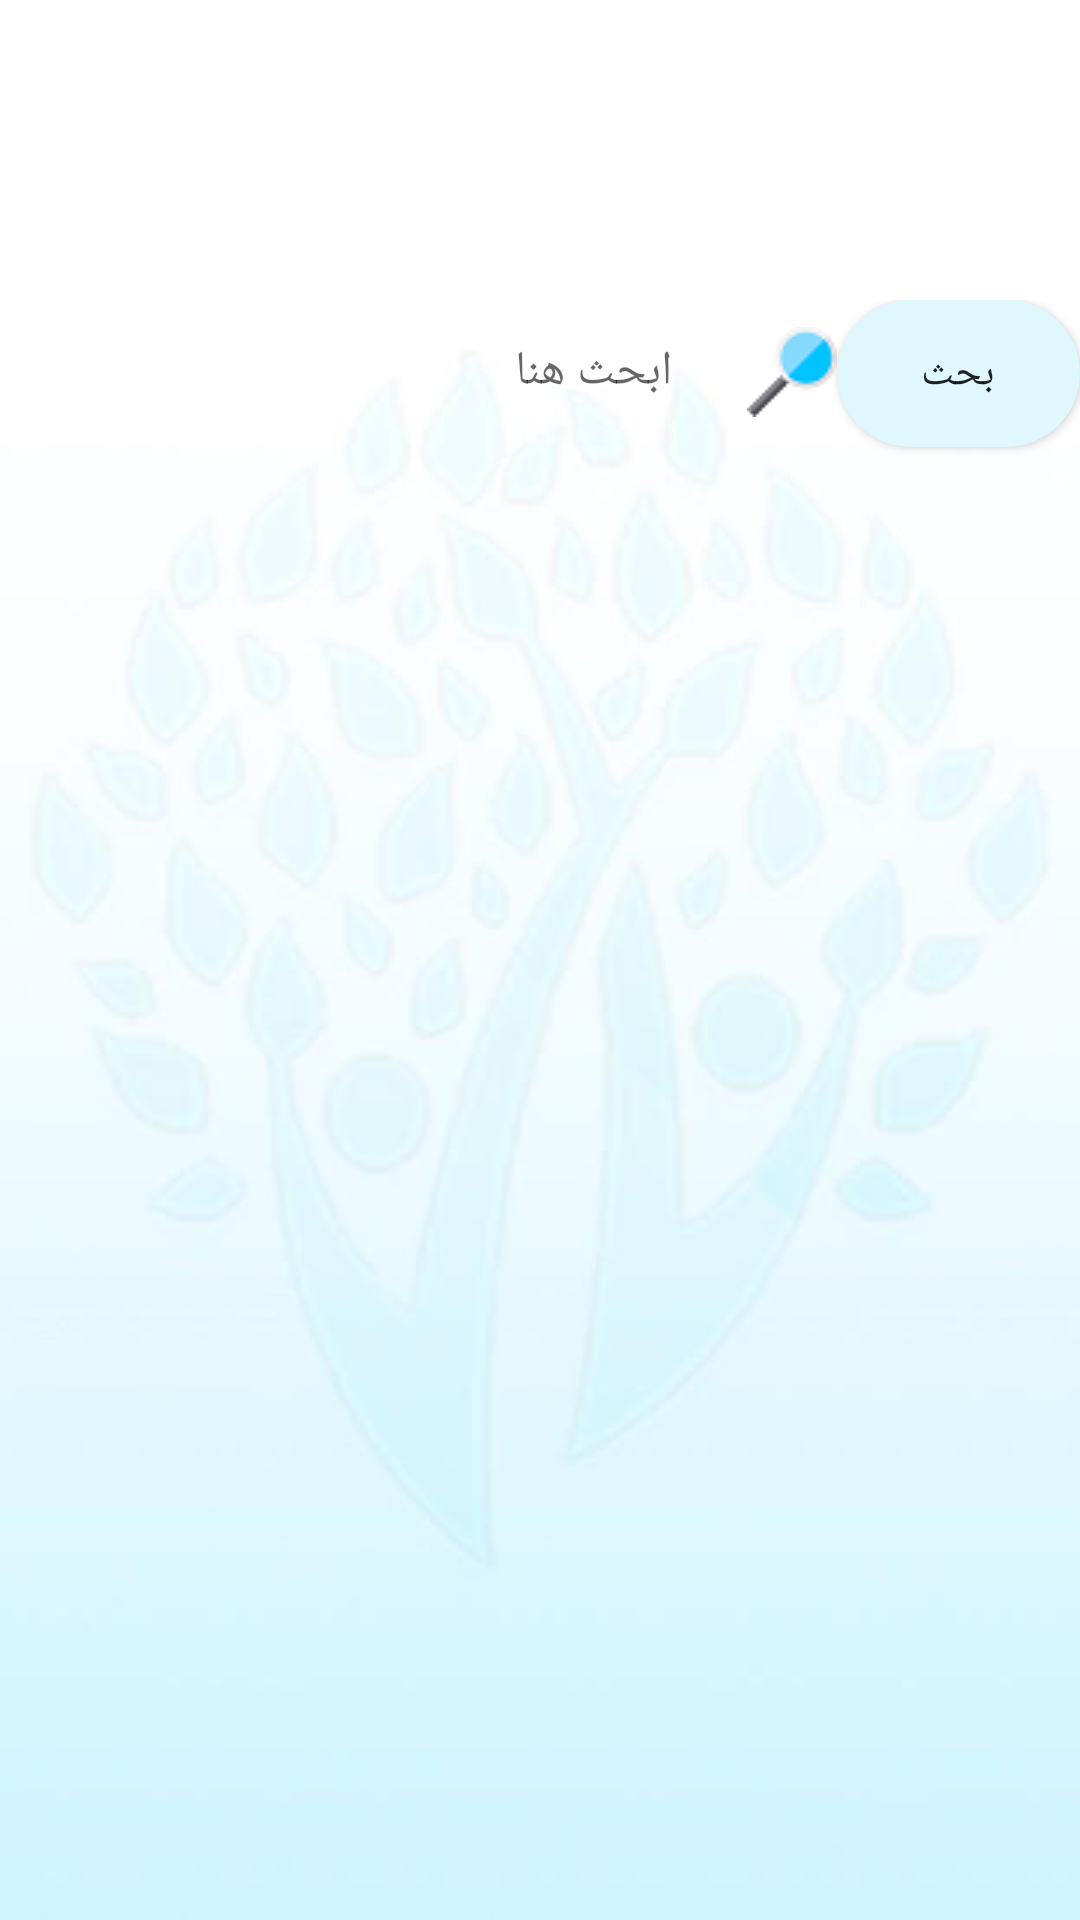

Here is an Android app screen rendered from its layout file. Give the layout XML and the strings, colors and styles it references.
<!-- AndroidManifest.xml: application theme AppTheme -->
<!-- res/layout/activity_search.xml -->
<?xml version="1.0" encoding="utf-8"?>
<android.support.constraint.ConstraintLayout xmlns:android="http://schemas.android.com/apk/res/android"
    xmlns:app="http://schemas.android.com/apk/res-auto"
    xmlns:tools="http://schemas.android.com/tools"
    android:layout_width="match_parent"
    android:layout_height="match_parent"
    android:background="@drawable/background"
    android:orientation="vertical"
    tools:context=".searchActivity"
    android:layoutDirection="rtl">

    <LinearLayout
        android:id="@+id/LinearLayout"
        android:layout_width="match_parent"
        android:layout_height="66dp"
        android:layout_marginTop="100dp"
        android:layout_marginEnd="8dp"
        android:layout_marginRight="8dp"

        android:orientation="horizontal"
        app:layout_constraintEnd_toEndOf="parent"
        app:layout_constraintTop_toTopOf="parent">

        <Button
            android:id="@+id/search_btn"
            android:layout_width="0dp"
            android:layout_height="wrap_content"
            android:layout_weight="1"
            android:background="@drawable/buttonstyle"
            android:fontFamily="@font/bukra_regular"
            android:text="بحث"
            android:textDirection="rtl" />

        <EditText
            android:id="@+id/search_field"
            android:layout_width="wrap_content"
            android:layout_height="wrap_content"
            android:layout_weight="1"
            android:background="@drawable/buttonstyle1"
            android:drawableRight="@drawable/search1"
            android:drawablePadding="25dp"
            android:ems="10"
            android:fontFamily="@font/bukra_regular"
            android:hint="ابحث هنا"

            android:inputType="textPersonName"
            android:textColor="#999999"
            android:textDirection="rtl"
            android:textSize="16sp" />

    </LinearLayout>

    <RelativeLayout
        android:layout_width="match_parent"
        android:layout_height="wrap_content"
        tools:layout_editor_absoluteX="0dp"
        tools:layout_editor_absoluteY="211dp"
        android:layout_marginTop="30dp"
        android:layout_marginLeft="8dp"
        android:layout_marginRight="8dp"

        app:layout_constraintTop_toBottomOf="@+id/LinearLayout">

        <android.support.v7.widget.RecyclerView
            android:id="@+id/recycle_view"
            android:layout_width="match_parent"
            android:layout_height="match_parent"


            />

        <android.support.v7.widget.RecyclerView
            android:id="@+id/recycle_view1"
            android:layout_width="match_parent"
            android:layout_height="match_parent"

            android:layout_marginStart="0dp"
            android:layout_marginLeft="0dp" />

        <android.support.v7.widget.RecyclerView
            android:id="@+id/recycle_view2"
            android:layout_width="match_parent"
            android:layout_height="match_parent" />

    </RelativeLayout>
</android.support.constraint.ConstraintLayout>
<!-- resources referenced by this layout -->
<resources>
  <!-- drawable background: jpg bitmap (drawable, 13621 bytes) -->
  <!-- drawable buttonstyle (drawable) -->
  <?xml version="1.0" encoding="utf-8"?>
  <shape xmlns:android="http://schemas.android.com/apk/res/android">
      <solid android:color="#E0F7FD" />
      <padding android:top="15dp"
          android:left="15dp"
          android:right="15dp"
          android:bottom="15dp" />
      <corners android:radius="45dp" />
  </shape>
  <!-- drawable search1: png bitmap (drawable, 1078 bytes) -->
  <style name="AppTheme" parent="Theme.AppCompat.Light.DarkActionBar">
          
          <item name="colorPrimary">@color/colorPrimary</item>
          <item name="colorPrimaryDark">@color/colorPrimaryDark</item>
          <item name="colorAccent">@color/colorPrimaryDark</item>
  
  
      <item name="actionBarStyle">@style/AppBarStyle</item>
      <item name="android:windowContentOverlay">@null</item>
  </style>
  <color name="colorPrimary">#E0DFDF</color>
  <color name="colorPrimaryDark">#7CDBF1</color>
  <style name="AppBarStyle" parent="Widget.AppCompat.Light.ActionBar.Solid.Inverse">
  
  <item name="elevation">0dp</item>
      <item name="actionMenuTextColor">@android:color/white</item>
  
  </style>
</resources>
